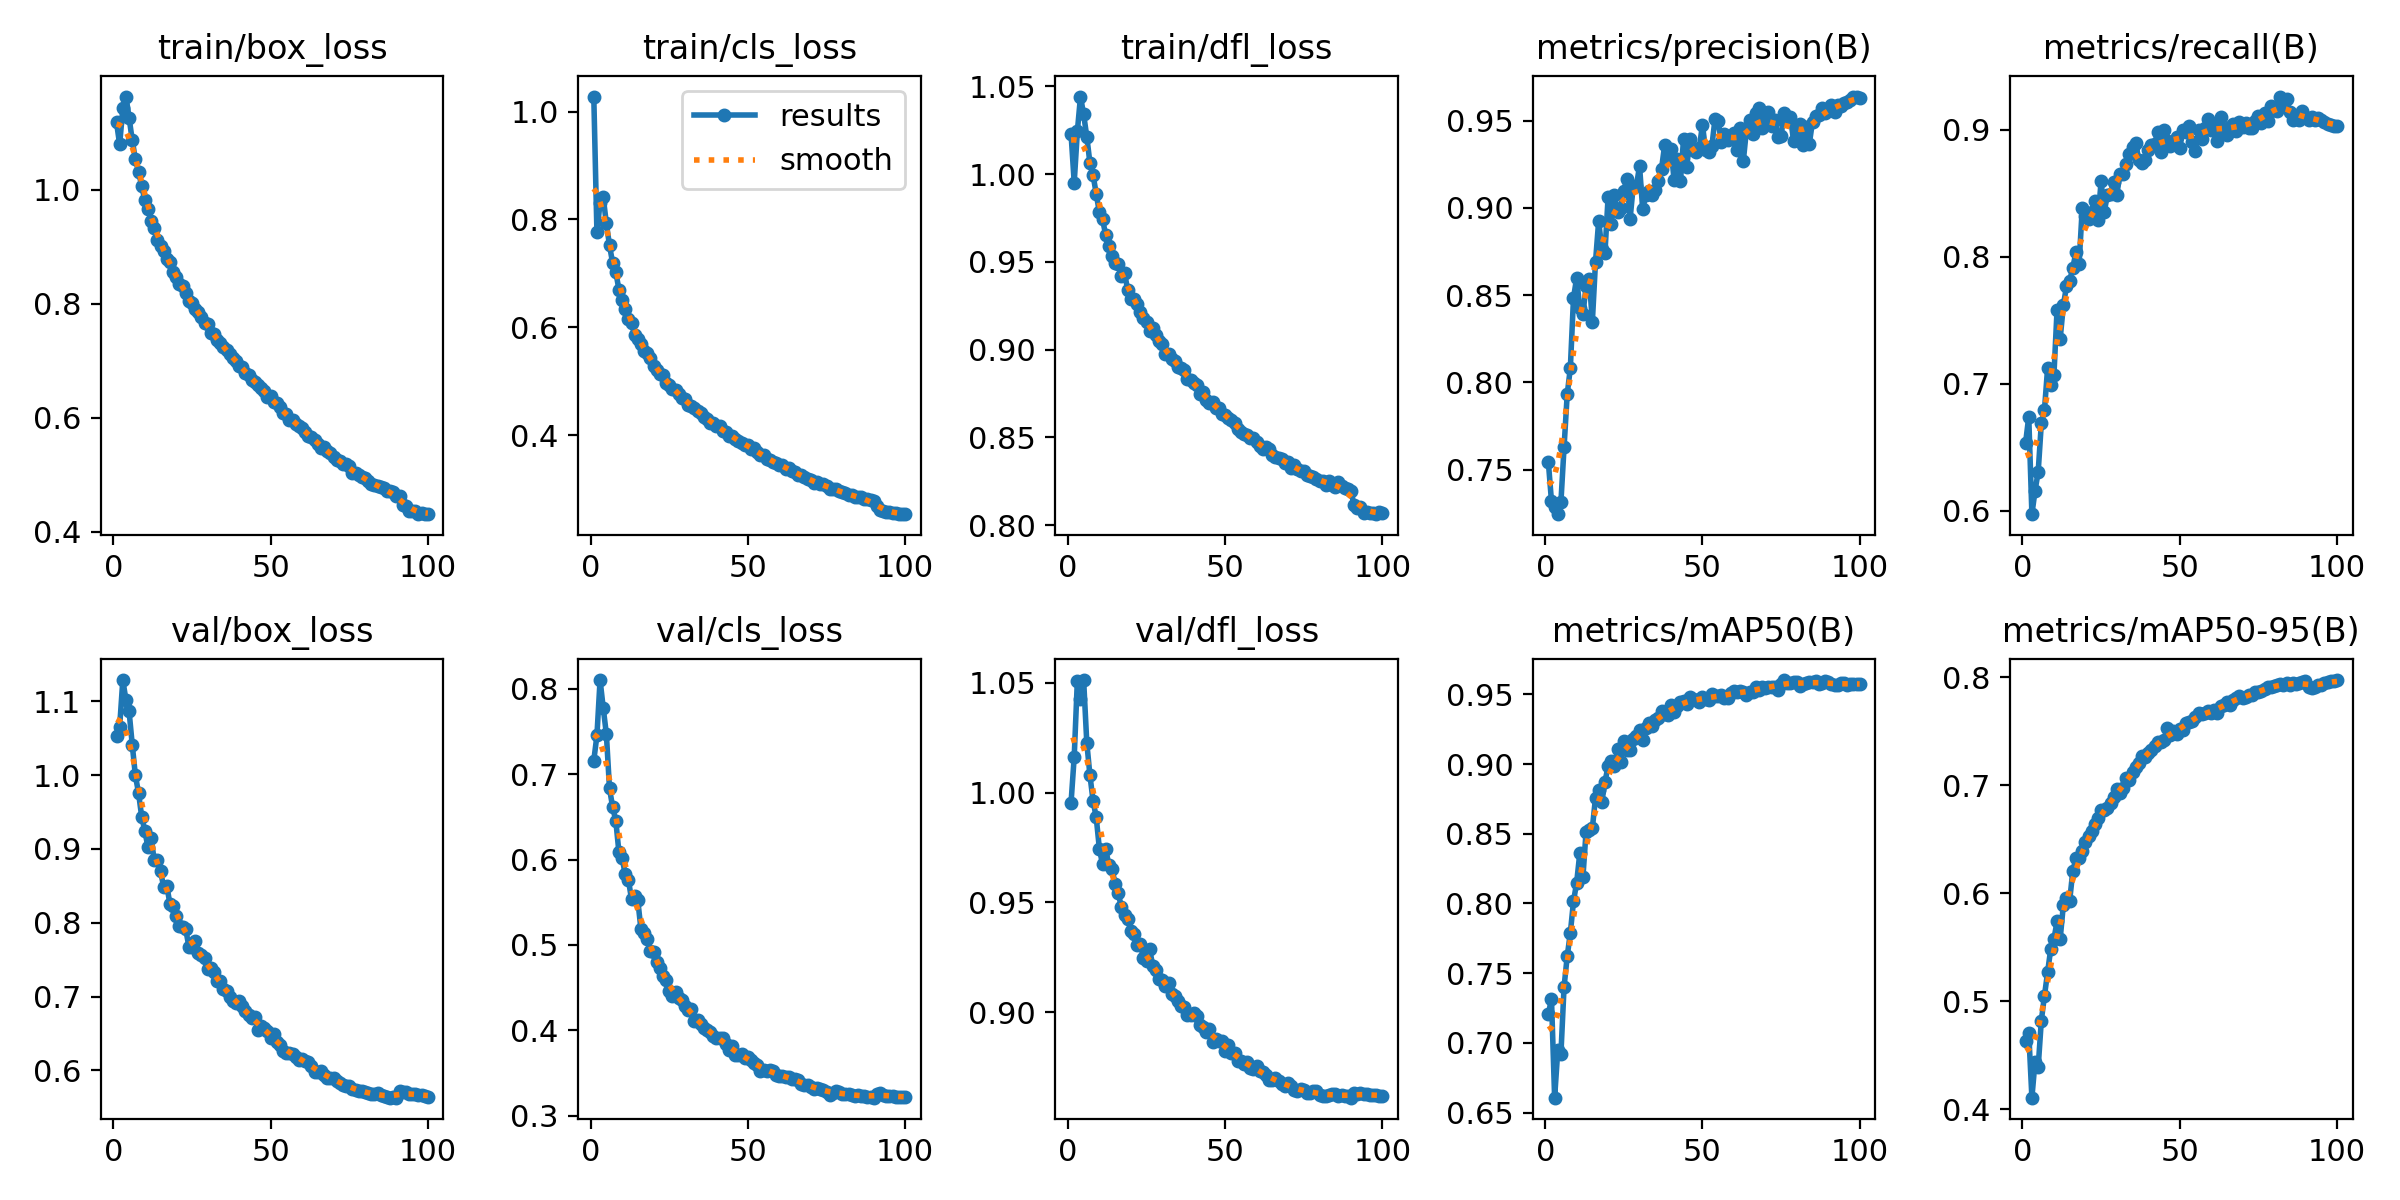

The file beside this chart, header and first rows:
epoch, time, train/box_loss, train/cls_loss, train/dfl_loss, metrics/precision(B), metrics/recall(B), metrics/mAP50(B), metrics/mAP50-95(B), val/box_loss, val/cls_loss, val/dfl_loss, lr/pg0, lr/pg1, lr/pg2
1, 265.2, 1.118, 1.028, 1.023, 0.7544, 0.6537, 0.7206, 0.4634, 1.053, 0.716, 0.9955, 0.07008, 0.003324, 0.003324
2, 700.9, 1.079, 0.7758, 0.9951, 0.732, 0.6741, 0.7315, 0.4706, 1.065, 0.7454, 1.016, 0.04008, 0.006656, 0.006656
3, 917.7, 1.142, 0.8311, 1.024, 0.7289, 0.5975, 0.6607, 0.4106, 1.129, 0.8103, 1.051, 0.01007, 0.009981, 0.009981
4, 1373, 1.163, 0.8411, 1.044, 0.7246, 0.6158, 0.6946, 0.4441, 1.102, 0.7777, 1.042, 0.009978, 0.009978, 0.009978
5, 1808, 1.126, 0.7925, 1.034, 0.7314, 0.6308, 0.692, 0.4391, 1.086, 0.747, 1.051, 0.009961, 0.009961, 0.009961
6, 2031, 1.087, 0.7519, 1.021, 0.763, 0.669, 0.7402, 0.4821, 1.041, 0.6833, 1.023, 0.009939, 0.009939, 0.009939
7, 2255, 1.054, 0.7189, 1.006, 0.7932, 0.6796, 0.762, 0.5052, 0.9993, 0.6614, 1.008, 0.009912, 0.009912, 0.009912
8, 2671, 1.032, 0.7022, 0.9993, 0.8083, 0.7126, 0.779, 0.527, 0.9758, 0.6455, 0.9962, 0.009881, 0.009881, 0.009881
9, 2905, 1.006, 0.6699, 0.9888, 0.8483, 0.6992, 0.8015, 0.5487, 0.9438, 0.6084, 0.9887, 0.009844, 0.009844, 0.009844
10, 3322, 0.9816, 0.6496, 0.9782, 0.8599, 0.7067, 0.8149, 0.5574, 0.9244, 0.6019, 0.9745, 0.009803, 0.009803, 0.009803
11, 3543, 0.9667, 0.6342, 0.9743, 0.8425, 0.7581, 0.8359, 0.574, 0.9022, 0.5827, 0.9674, 0.009758, 0.009758, 0.009758
12, 3772, 0.945, 0.6152, 0.9654, 0.8391, 0.7356, 0.819, 0.5579, 0.9148, 0.5763, 0.9743, 0.009707, 0.009707, 0.009707
13, 4008, 0.933, 0.6079, 0.9589, 0.8551, 0.7616, 0.8516, 0.5892, 0.8845, 0.5536, 0.9672, 0.009652, 0.009652, 0.009652
14, 4463, 0.9108, 0.5854, 0.9534, 0.8595, 0.7768, 0.8528, 0.5955, 0.8849, 0.5579, 0.9654, 0.009593, 0.009593, 0.009593
15, 4880, 0.9011, 0.5776, 0.9492, 0.8349, 0.781, 0.854, 0.5928, 0.8695, 0.5522, 0.9586, 0.009529, 0.009529, 0.009529
16, 5121, 0.8927, 0.5689, 0.9486, 0.8691, 0.7911, 0.8759, 0.6205, 0.8486, 0.5182, 0.9542, 0.00946, 0.00946, 0.00946
17, 5328, 0.8785, 0.5565, 0.9419, 0.8924, 0.8035, 0.8816, 0.6322, 0.8502, 0.5141, 0.9477, 0.009388, 0.009388, 0.009388
18, 5534, 0.873, 0.5516, 0.9436, 0.8767, 0.7939, 0.8728, 0.6325, 0.8249, 0.5065, 0.9442, 0.009311, 0.009311, 0.009311
19, 5967, 0.8546, 0.5421, 0.9341, 0.8742, 0.8379, 0.8871, 0.6387, 0.8227, 0.4932, 0.9423, 0.009229, 0.009229, 0.009229
20, 6420, 0.8468, 0.5287, 0.9289, 0.9061, 0.832, 0.8985, 0.6472, 0.8087, 0.4917, 0.9372, 0.009144, 0.009144, 0.009144
21, 6638, 0.8341, 0.5216, 0.9287, 0.891, 0.8296, 0.902, 0.6531, 0.795, 0.4798, 0.9358, 0.009055, 0.009055, 0.009055
22, 6872, 0.8307, 0.5135, 0.9261, 0.9076, 0.8351, 0.8984, 0.6574, 0.7944, 0.4735, 0.9306, 0.008961, 0.008961, 0.008961
23, 7086, 0.819, 0.5107, 0.9215, 0.8977, 0.8434, 0.9105, 0.6639, 0.7916, 0.4636, 0.9312, 0.008864, 0.008864, 0.008864
24, 7313, 0.8048, 0.4963, 0.918, 0.9001, 0.8287, 0.9014, 0.6696, 0.7677, 0.4585, 0.9245, 0.008763, 0.008763, 0.008763
25, 7750, 0.8009, 0.4929, 0.9156, 0.9099, 0.8593, 0.9166, 0.6768, 0.7669, 0.4459, 0.9234, 0.008658, 0.008658, 0.008658
26, 8210, 0.791, 0.4862, 0.9103, 0.9167, 0.835, 0.91, 0.6771, 0.775, 0.4399, 0.9286, 0.00855, 0.00855, 0.00855
27, 8698, 0.7855, 0.4832, 0.9121, 0.8937, 0.8486, 0.9104, 0.6791, 0.7591, 0.4449, 0.9209, 0.008439, 0.008439, 0.008439
28, 8920, 0.777, 0.4757, 0.9082, 0.9126, 0.8496, 0.9181, 0.6838, 0.7564, 0.4382, 0.9191, 0.008323, 0.008323, 0.008323
29, 9125, 0.7656, 0.4679, 0.9048, 0.9125, 0.859, 0.9201, 0.6891, 0.7521, 0.4356, 0.915, 0.008205, 0.008205, 0.008205
30, 9350, 0.7646, 0.4665, 0.9029, 0.924, 0.8487, 0.9246, 0.6969, 0.7367, 0.4283, 0.9146, 0.008084, 0.008084, 0.008084
31, 9763, 0.7481, 0.4562, 0.8976, 0.8993, 0.8654, 0.9173, 0.6925, 0.7381, 0.4239, 0.9118, 0.00796, 0.00796, 0.00796
32, 9969, 0.7461, 0.4546, 0.8974, 0.9073, 0.8648, 0.9256, 0.6972, 0.7337, 0.4246, 0.9133, 0.007832, 0.007832, 0.007832
33, 10180, 0.7358, 0.4495, 0.8943, 0.9097, 0.8731, 0.9293, 0.7073, 0.7216, 0.4111, 0.9081, 0.007702, 0.007702, 0.007702
34, 10390, 0.7311, 0.4454, 0.8937, 0.9071, 0.8808, 0.9276, 0.7049, 0.7217, 0.412, 0.9072, 0.00757, 0.00757, 0.00757
35, 10598, 0.7234, 0.4404, 0.8899, 0.9101, 0.8862, 0.9315, 0.7124, 0.7099, 0.4069, 0.9053, 0.007435, 0.007435, 0.007435
36, 10970, 0.718, 0.4342, 0.8896, 0.9155, 0.8892, 0.933, 0.7166, 0.707, 0.4027, 0.9031, 0.007297, 0.007297, 0.007297
37, 11390, 0.7111, 0.4289, 0.8884, 0.9225, 0.8762, 0.9381, 0.721, 0.6998, 0.4009, 0.9026, 0.007158, 0.007158, 0.007158
38, 11622, 0.704, 0.4232, 0.883, 0.9361, 0.8733, 0.9362, 0.7268, 0.6946, 0.3977, 0.8987, 0.007016, 0.007016, 0.007016
39, 11835, 0.699, 0.4228, 0.8825, 0.929, 0.8759, 0.935, 0.7263, 0.6912, 0.3933, 0.8987, 0.006872, 0.006872, 0.006872
40, 12273, 0.6904, 0.417, 0.8807, 0.9338, 0.8839, 0.9424, 0.7302, 0.6934, 0.3913, 0.8996, 0.006727, 0.006727, 0.006727
41, 12487, 0.6896, 0.417, 0.8798, 0.916, 0.888, 0.9377, 0.7332, 0.687, 0.3916, 0.8981, 0.00658, 0.00658, 0.00658
42, 12680, 0.6783, 0.4076, 0.8746, 0.9277, 0.8884, 0.9416, 0.7365, 0.68, 0.3905, 0.8942, 0.006431, 0.006431, 0.006431
43, 12887, 0.6755, 0.4051, 0.8757, 0.9151, 0.8981, 0.9444, 0.7402, 0.6747, 0.3835, 0.8931, 0.006281, 0.006281, 0.006281
44, 13105, 0.6667, 0.3989, 0.8714, 0.9395, 0.8823, 0.9453, 0.7398, 0.6704, 0.3769, 0.8912, 0.00613, 0.00613, 0.00613
45, 13490, 0.6632, 0.3986, 0.8694, 0.9232, 0.8995, 0.9434, 0.7418, 0.6717, 0.3821, 0.8923, 0.005978, 0.005978, 0.005978
46, 13723, 0.6571, 0.3927, 0.8702, 0.9394, 0.8908, 0.9477, 0.7532, 0.6551, 0.3712, 0.8867, 0.005824, 0.005824, 0.005824
47, 13921, 0.6522, 0.3883, 0.8669, 0.9331, 0.8873, 0.9467, 0.747, 0.6604, 0.3712, 0.888, 0.00567, 0.00567, 0.00567
48, 14117, 0.6464, 0.3861, 0.8669, 0.9322, 0.8909, 0.9462, 0.7506, 0.6569, 0.3725, 0.8869, 0.005516, 0.005516, 0.005516
49, 14320, 0.6366, 0.3807, 0.8634, 0.9342, 0.8943, 0.9442, 0.7473, 0.653, 0.3673, 0.8868, 0.005361, 0.005361, 0.005361
50, 14536, 0.6374, 0.3813, 0.8627, 0.9476, 0.8855, 0.9479, 0.7525, 0.6444, 0.3683, 0.8822, 0.005205, 0.005205, 0.005205
51, 14746, 0.6273, 0.3745, 0.8611, 0.9331, 0.8997, 0.9469, 0.7512, 0.6494, 0.3652, 0.8853, 0.00505, 0.00505, 0.00505
52, 15188, 0.6253, 0.3765, 0.8598, 0.9318, 0.8982, 0.946, 0.7575, 0.6381, 0.362, 0.8815, 0.004895, 0.004895, 0.004895
53, 15391, 0.6186, 0.3694, 0.8581, 0.9354, 0.9026, 0.9499, 0.7592, 0.6342, 0.3591, 0.8817, 0.004739, 0.004739, 0.004739
54, 15845, 0.6088, 0.3634, 0.8549, 0.9509, 0.8898, 0.9489, 0.7595, 0.6264, 0.3522, 0.878, 0.004584, 0.004584, 0.004584
55, 16048, 0.606, 0.3637, 0.8529, 0.9499, 0.8828, 0.9491, 0.7635, 0.6241, 0.354, 0.8777, 0.00443, 0.00443, 0.00443
56, 16252, 0.5952, 0.3548, 0.852, 0.9378, 0.8998, 0.9497, 0.7671, 0.6243, 0.3528, 0.8767, 0.004276, 0.004276, 0.004276
57, 16674, 0.5956, 0.3538, 0.8511, 0.9422, 0.8928, 0.9474, 0.7663, 0.6227, 0.3533, 0.8772, 0.004122, 0.004122, 0.004122
58, 17094, 0.588, 0.3498, 0.8496, 0.9386, 0.9008, 0.9475, 0.7669, 0.6177, 0.352, 0.8748, 0.00397, 0.00397, 0.00397
59, 17514, 0.5862, 0.3487, 0.8497, 0.94, 0.9081, 0.9512, 0.7687, 0.6148, 0.3475, 0.874, 0.003819, 0.003819, 0.003819
60, 17716, 0.5824, 0.3448, 0.8474, 0.9428, 0.8993, 0.9527, 0.7667, 0.6156, 0.3469, 0.8754, 0.003669, 0.003669, 0.003669
... 40 more rows
